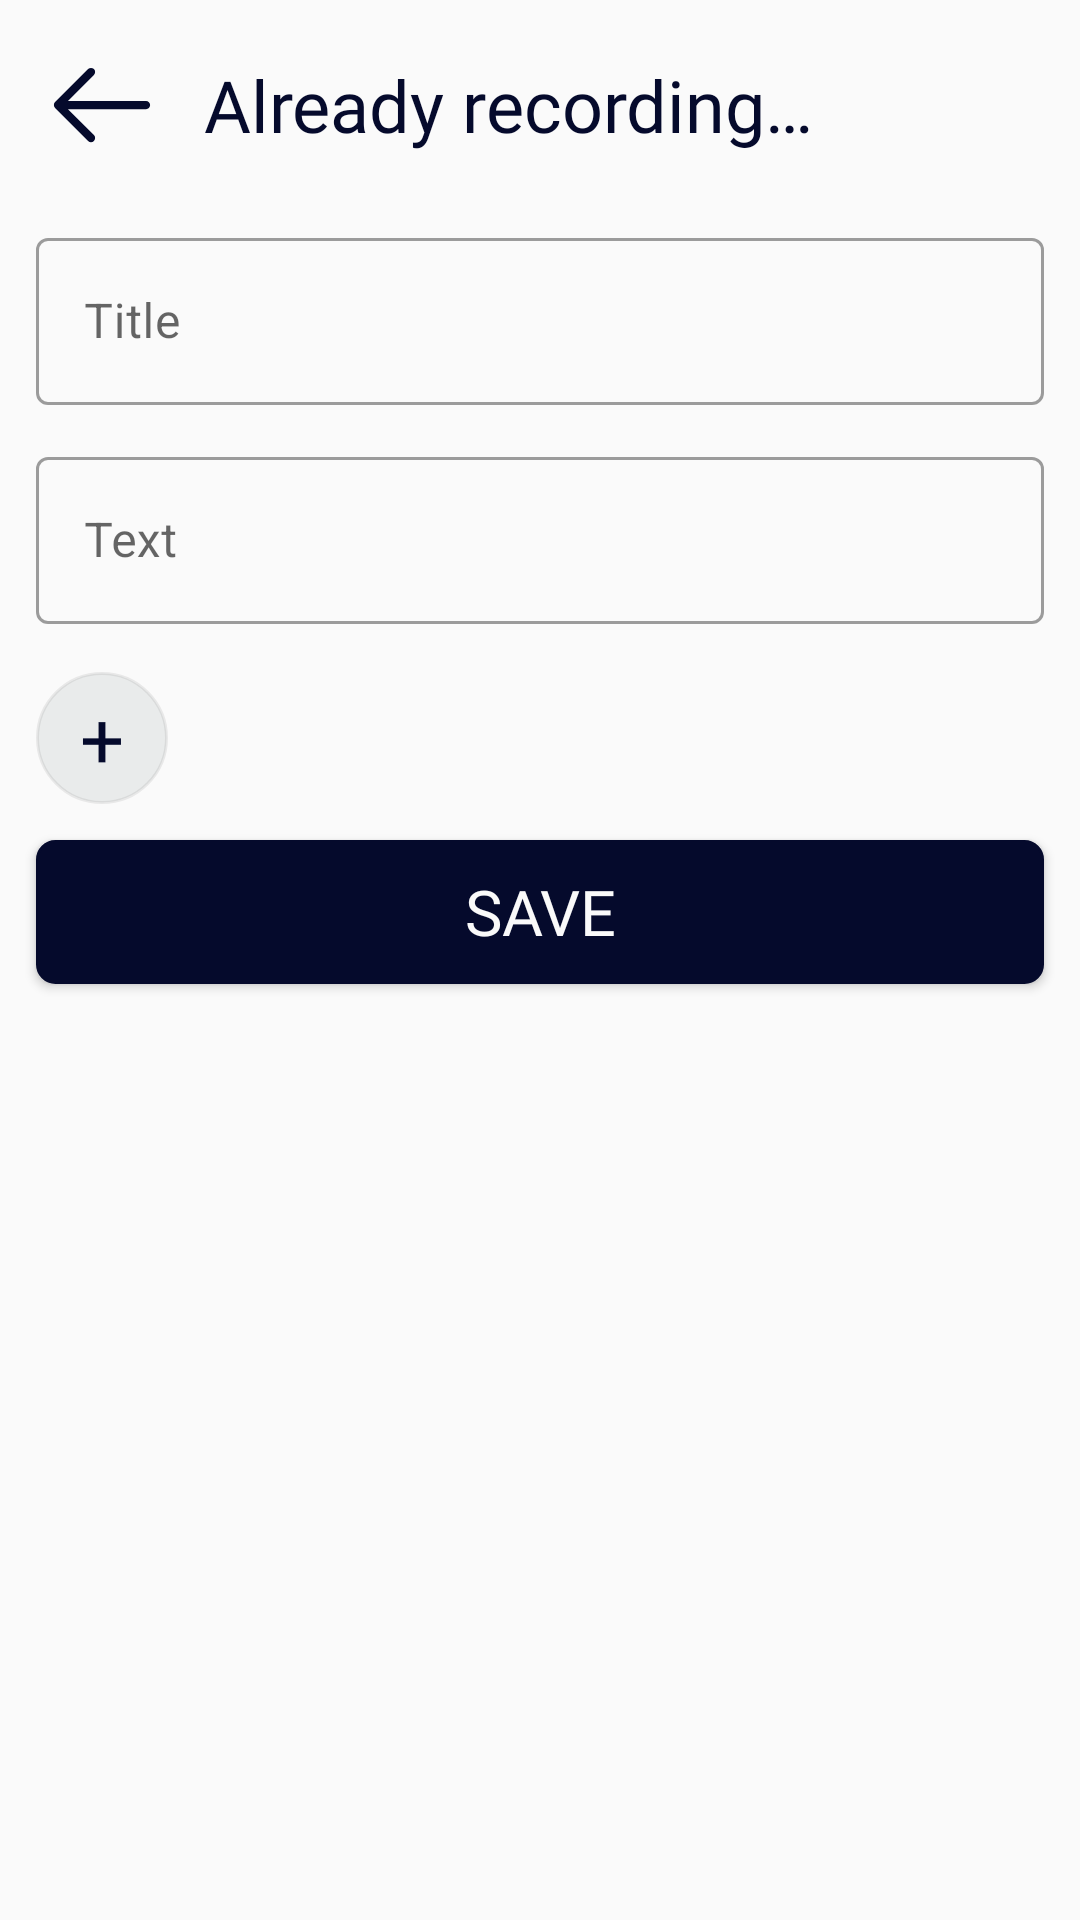

Reconstruct the res/layout file that produces this screen, plus the resources it refers to.
<!-- AndroidManifest.xml: application theme Theme.OsmootNotes -->
<!-- res/layout/fragment_new_note.xml -->
<?xml version="1.0" encoding="utf-8"?>
<androidx.constraintlayout.widget.ConstraintLayout xmlns:android="http://schemas.android.com/apk/res/android"
    xmlns:tools="http://schemas.android.com/tools"
    android:layout_width="match_parent"
    android:layout_height="match_parent"
    android:background="?attr/global_background_color"
    xmlns:app="http://schemas.android.com/apk/res-auto"
    tools:context=".presentation.newnote.NewNoteFragment">

    <LinearLayout
        android:id="@+id/toolbarNewNote"
        android:layout_width="match_parent"
        android:layout_height="70dp"
        android:orientation="horizontal"
        app:layout_constraintTop_toTopOf="parent"
        app:layout_constraintLeft_toLeftOf="parent"
        app:layout_constraintRight_toRightOf="parent"
        android:background="?attr/global_background_color"
        android:gravity="center">

        <ImageView
            android:id="@+id/buttonBackOnNewNote"
            android:layout_width="44dp"
            android:layout_height="44dp"
            android:layout_marginStart="12dp"
            android:background="@drawable/ic_back"
            android:clickable="true"
            android:contentDescription="@string/back"
            android:focusable="true"
            tools:ignore="TouchTargetSizeCheck" />

        <TextView
            android:id="@+id/textViewNewNoteToolbarTitle"
            android:layout_width="0dp"
            android:layout_height="wrap_content"
            android:layout_weight="1"
            android:layout_marginTop="4dp"
            android:layout_marginBottom="4dp"
            android:layout_marginStart="12dp"
            android:layout_marginEnd="12dp"
            android:fontFamily="@font/proxima_nova_bold"
            android:text="@string/already_recording"
            android:textSize="24sp"
            android:textColor="?attr/dark_blue_color"/>

    </LinearLayout>

    <com.google.android.material.textfield.TextInputLayout
        android:id="@+id/editTextNoteTitleLayout"
        android:layout_width="match_parent"
        android:layout_height="wrap_content"
        android:layout_marginStart="12dp"
        android:layout_marginEnd="12dp"
        android:layout_marginTop="4dp"
        app:layout_constraintTop_toBottomOf="@+id/toolbarNewNote"
        app:layout_constraintStart_toStartOf="parent"
        app:layout_constraintEnd_toEndOf="parent"
        style="@style/Widget.MaterialComponents.TextInputLayout.OutlinedBox"
        android:hint="@string/title">

        <com.google.android.material.textfield.TextInputEditText
            android:id="@+id/editTextNoteTitle"
            android:layout_width="match_parent"
            android:layout_height="wrap_content"/>

    </com.google.android.material.textfield.TextInputLayout>

    <com.google.android.material.textfield.TextInputLayout
        android:id="@+id/editTextNoteDescriptionLayout"
        android:layout_width="match_parent"
        android:layout_height="wrap_content"
        android:layout_marginStart="12dp"
        android:layout_marginEnd="12dp"
        android:layout_marginTop="12dp"
        app:layout_constraintTop_toBottomOf="@+id/editTextNoteTitleLayout"
        app:layout_constraintStart_toStartOf="parent"
        app:layout_constraintEnd_toEndOf="parent"
        style="@style/Widget.MaterialComponents.TextInputLayout.OutlinedBox"
        android:hint="@string/text">

        <com.google.android.material.textfield.TextInputEditText
            android:id="@+id/editTextNoteDescription"
            android:layout_width="match_parent"
            android:layout_height="wrap_content"/>

    </com.google.android.material.textfield.TextInputLayout>

    <LinearLayout
        android:id="@+id/layoutTags"
        android:layout_width="match_parent"
        android:layout_height="wrap_content"
        android:layout_marginTop="16dp"
        android:orientation="horizontal"
        app:layout_constraintTop_toBottomOf="@+id/editTextNoteDescriptionLayout"
        app:layout_constraintStart_toStartOf="parent"
        app:layout_constraintEnd_toEndOf="parent">

        <androidx.appcompat.widget.AppCompatButton
            android:id="@+id/buttonAddTag"
            android:layout_width="44dp"
            android:layout_height="44dp"
            android:layout_marginStart="12dp"
            android:elevation="1dp"
            android:text="@string/add"
            android:textAlignment="center"
            android:fontFamily="@font/proxima_nova_bold"
            android:textSize="26sp"
            android:textColor="@color/dark_blue"
            android:background="@drawable/add_tag_button"/>

        <androidx.recyclerview.widget.RecyclerView
            android:id="@+id/rvTags"
            android:layout_width="wrap_content"
            android:layout_height="wrap_content"
            android:layout_marginStart="12dp"
            app:layoutManager="androidx.recyclerview.widget.LinearLayoutManager"
            android:orientation="horizontal"
            tools:listitem="@layout/tag_item"/>

    </LinearLayout>

    <androidx.appcompat.widget.AppCompatButton
        android:id="@+id/buttonSaveNote"
        android:layout_width="match_parent"
        android:layout_height="48dp"
        android:layout_marginStart="12dp"
        android:layout_marginEnd="12dp"
        android:layout_marginTop="12dp"
        android:background="@drawable/bg_save_note_button"
        app:layout_constraintTop_toBottomOf="@+id/layoutTags"
        app:layout_constraintEnd_toEndOf="parent"
        app:layout_constraintStart_toStartOf="parent"
        android:text="@string/save"
        android:fontFamily="@font/proxima_nova_bold"
        android:textColor="@color/global_background"
        android:textSize="21sp"/>

</androidx.constraintlayout.widget.ConstraintLayout>
<!-- res/layout/tag_item.xml (included above) -->
<?xml version="1.0" encoding="utf-8"?>
<androidx.appcompat.widget.AppCompatButton xmlns:android="http://schemas.android.com/apk/res/android"
    xmlns:tools="http://schemas.android.com/tools"
    android:id="@+id/buttonTag"
    android:layout_width="wrap_content"
    android:layout_height="44dp"
    android:layout_marginEnd="12dp"
    tools:text="Личное"
    android:fontFamily="@font/proxima_nova_regular"
    android:textSize="17sp"
    android:textAlignment="center"
    android:textAllCaps="false"
    android:textColor="?attr/dark_blue_color"
    android:background="@drawable/bg_unclicked_tag"
    android:paddingRight="9dp"
    android:paddingLeft="9dp"/>
<!-- resources referenced by this layout -->
<resources>
  <color name="dark_blue">#050A2C</color>
  <color name="global_background">#FAFAFA</color>
  <!-- drawable add_tag_button (drawable) -->
  <?xml version="1.0" encoding="utf-8"?>
  <shape xmlns:android="http://schemas.android.com/apk/res/android">
  
      <corners android:radius="50dp"/>
      <solid android:color="@color/light_gray"/>
      <stroke
          android:width="1dp"
          android:color="#12000000"/>
  </shape>
  <!-- drawable bg_save_note_button (drawable) -->
  <?xml version="1.0" encoding="utf-8"?>
  <shape xmlns:android="http://schemas.android.com/apk/res/android">
      <corners android:radius="6dp"/>
      <stroke
          android:color="?attr/dark_blue_color"
          android:width="1dp"/>
      <solid android:color="@color/dark_blue"/>
  
  </shape>
  <!-- drawable bg_unclicked_tag (drawable) -->
  <?xml version="1.0" encoding="utf-8"?>
  <shape xmlns:android="http://schemas.android.com/apk/res/android">
  
      <corners android:radius="50dp"/>
      <solid android:color="@color/light_gray"/>
      <stroke android:width="1dp"
          android:color="#12000000"/>
  </shape>
  <!-- drawable ic_back (drawable) -->
  <vector xmlns:android="http://schemas.android.com/apk/res/android"
      android:width="36dp"
      android:height="36dp"
      android:viewportWidth="36"
      android:viewportHeight="36">
    <path
        android:pathData="M15.795,8.205C16.235,8.644 16.235,9.356 15.795,9.795L8.716,16.875H30C30.621,16.875 31.125,17.379 31.125,18C31.125,18.621 30.621,19.125 30,19.125H8.716L15.795,26.205C16.235,26.644 16.235,27.356 15.795,27.795C15.356,28.235 14.644,28.235 14.205,27.795L5.205,18.795C4.765,18.356 4.765,17.644 5.205,17.205L14.205,8.205C14.644,7.765 15.356,7.765 15.795,8.205Z"
        android:fillColor="?attr/dark_blue_color"
        android:fillType="evenOdd"/>
  </vector>
  <string name="add" translatable="false">+</string>
  <string name="already_recording">Already recording…</string>
  <string name="back">Back</string>
  <string name="save">Save</string>
  <string name="text">Text</string>
  <string name="title">Title</string>
  <style name="Theme.OsmootNotes" parent="Theme.MaterialComponents.DayNight.NoActionBar">
          
          <item name="colorPrimary">@color/purple_500</item>
          <item name="colorPrimaryVariant">@color/purple_700</item>
          <item name="colorOnPrimary">@color/white</item>
          
          <item name="colorSecondary">@color/dark_blue</item>
          <item name="colorSecondaryVariant">@color/teal_700</item>
          <item name="colorOnSecondary">@color/global_background</item>
          
          <item name="android:statusBarColor">?attr/colorPrimaryVariant</item>
          
          <item name="dark_blue_color">@color/dark_blue</item>
          <item name="global_background_color">@color/global_background</item>
          <item name="light_blue_color">@color/light_blue</item>
          <item name="light_gray_color">@color/light_gray</item>
          <item name="highlighted_text_color">@color/highlighted_text</item>
          <item name="button_and_subtitles_color">@color/dark_blue</item>
          <item name="elements_background_color">@color/elements_background</item>
          <item name="subelements_background_color">@color/subelements_background</item>
          <item name="black_with_alpha_color">@color/black</item>
          <item name="clicked_tags_background_color">@color/dark_blue</item>
      </style>
  <color name="light_gray">#E9EBEB</color>
  <color name="purple_500">#FF6200EE</color>
  <color name="purple_700">#FF3700B3</color>
  <color name="white">#FFFFFFFF</color>
  <color name="teal_700">#FF018786</color>
  <color name="light_blue">#D3ECFC</color>
  <color name="highlighted_text">#1C33B8</color>
  <color name="elements_background">#FFFFFF</color>
  <color name="subelements_background">#FBFCFE</color>
  <color name="black">#FF000000</color>
</resources>
